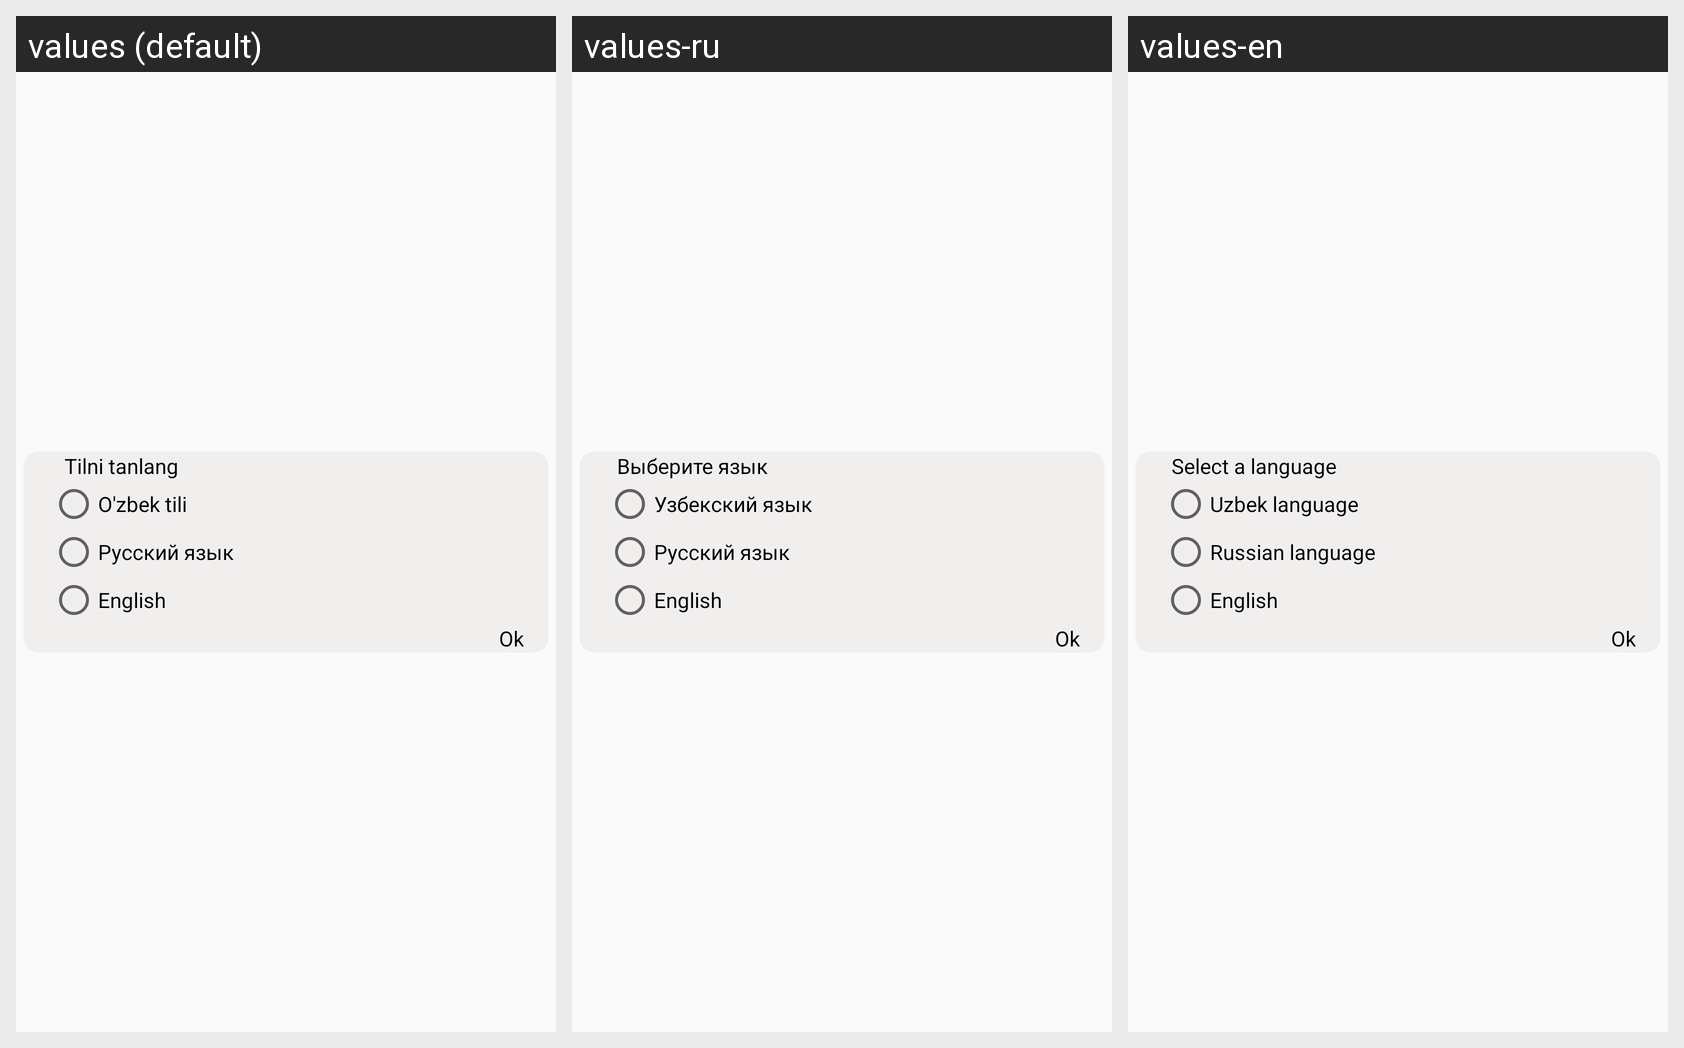

Locale-by-locale string values for the Android screen shown in this grid:
Android screen res/layout/language_dialog.xml rendered under 3 locales, left to right: values (default), values-ru, values-en. Device: Nexus 5 (rendered at 1080×1920; each locale shown at half size, 540×960, under a caption strip naming it); theme AppTheme.
Strings drawn on this screen, with the default value and each locale's value (text and hints the layout hard-codes, and strings that could not be matched under every locale, appear in the picture but are not listed):

tilni_tanlang
  values: Tilni tanlang
  values-ru: Выберите язык
  values-en: Select a language

u_zbek_tili
  values: O'zbek tili
  values-ru: Узбекский язык
  values-en: Uzbek language

ru
  values: Русский язык
  values-ru: Русский язык
  values-en: Russian language

english
  values: English
  values-ru: English
  values-en: English

ok
  values: Ok
  values-ru: Ok
  values-en: Ok
